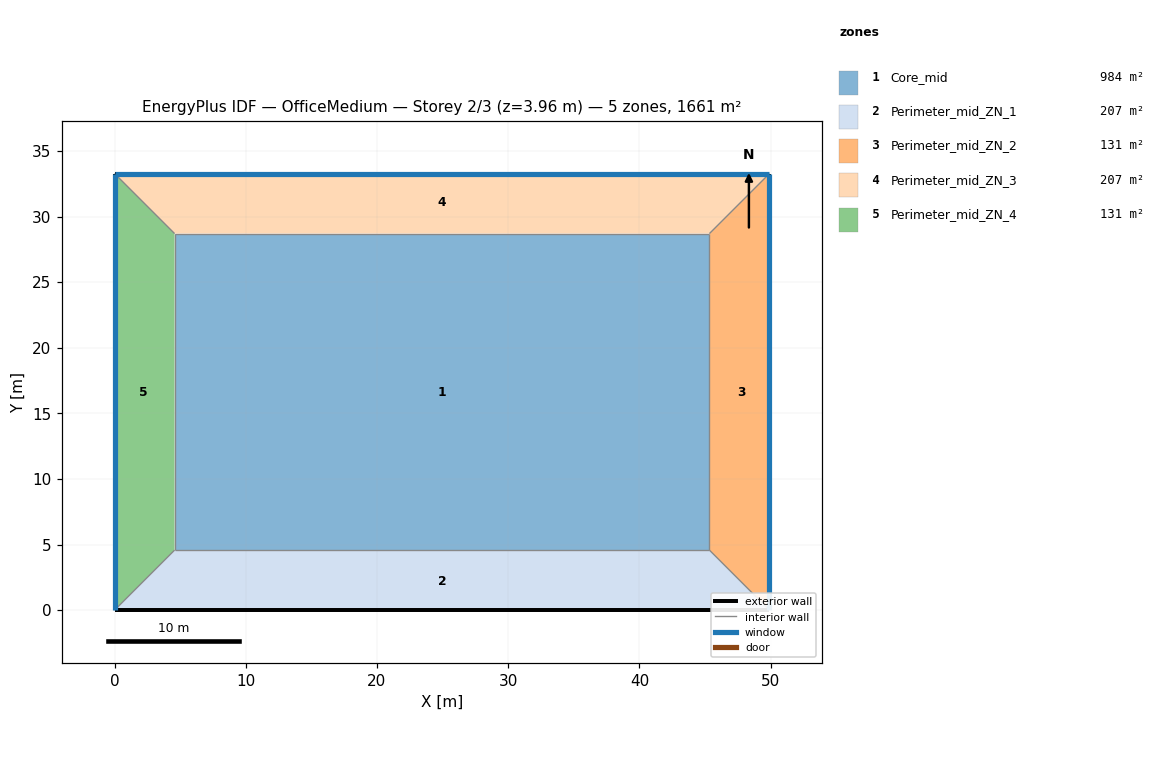
=== STOREY PLAN SPEC (per zone: floor XY polygon, exterior-wall plan segments, windows/doors) ===
zone 1: Core_mid  (983.5 m²)
  floor: (45.34, 28.70) (45.34, 4.57) (4.57, 4.57) (4.57, 28.70)
  interior walls: 4
zone 2: Perimeter_mid_ZN_1  (207.3 m²)
  floor: (0.00, 0.00) (4.57, 4.57) (45.34, 4.57) (49.91, 0.00)
  exterior wall: (0.00, 0.00) – (49.91, 0.00)  [49.9 m]
  interior walls: 1
zone 3: Perimeter_mid_ZN_2  (131.3 m²)
  floor: (49.91, 0.00) (45.34, 4.57) (45.34, 28.70) (49.91, 33.27)
  exterior wall: (49.91, 0.00) – (49.91, 33.27)  [33.3 m]
    window: (49.91, 0.00) – (49.91, 33.27)  [43.5 m²]
  interior walls: 1
zone 4: Perimeter_mid_ZN_3  (207.3 m²)
  floor: (49.91, 33.27) (45.34, 28.70) (4.57, 28.70) (0.00, 33.27)
  exterior wall: (49.91, 33.27) – (0.00, 33.27)  [49.9 m]
    window: (49.91, 33.27) – (0.00, 33.27)  [65.3 m²]
  interior walls: 1
zone 5: Perimeter_mid_ZN_4  (131.3 m²)
  floor: (0.00, 33.27) (4.57, 28.70) (4.57, 4.57) (0.00, 0.00)
  exterior wall: (0.00, 33.27) – (0.00, 0.00)  [33.3 m]
    window: (0.00, 33.27) – (0.00, 0.00)  [43.5 m²]
  interior walls: 1

=== DERIVED (storey summary) ===
Building: OfficeMedium
Storey: 2 of 3  (floor level z = 3.96 m)
Storey gross floor area: 1660.7 m²
Zones on this storey: 5
  - Core_mid: floor 983.5 m²
  - Perimeter_mid_ZN_1: floor 207.3 m²; exterior wall 49.9 m (136.9 m²); WWR 0.0%
  - Perimeter_mid_ZN_2: floor 131.3 m²; exterior wall 33.3 m (91.3 m²); 1 window(s) 43.5 m²; WWR 47.7%
  - Perimeter_mid_ZN_3: floor 207.3 m²; exterior wall 49.9 m (136.9 m²); 1 window(s) 65.3 m²; WWR 47.7%
  - Perimeter_mid_ZN_4: floor 131.3 m²; exterior wall 33.3 m (91.3 m²); 1 window(s) 43.5 m²; WWR 47.7%
Zone adjacency: (none detected)